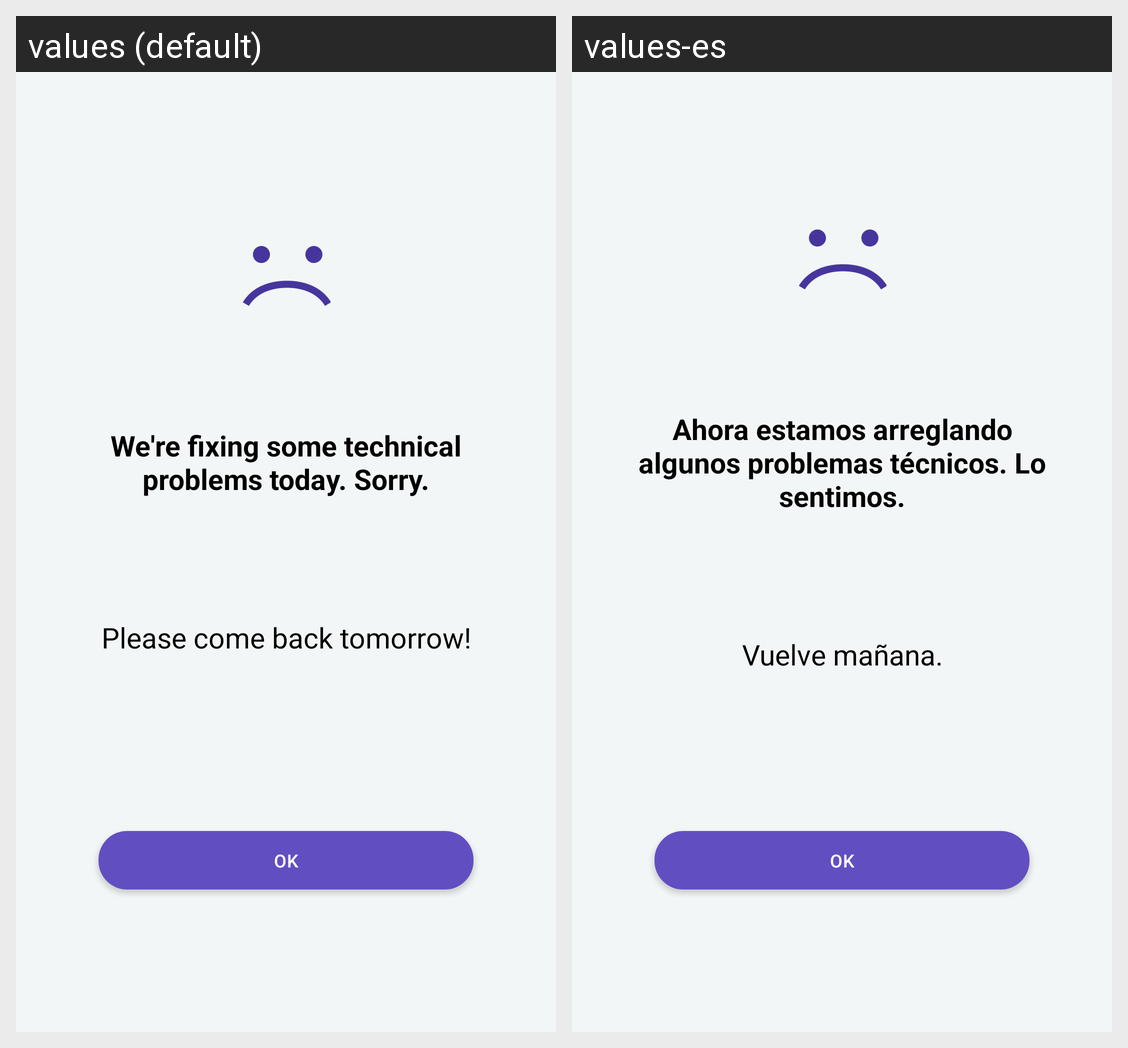

This grid shows one Android layout under two languages. Give, for every string resource on the screen, its name, the default text and each shown locale's text.
Android screen res/layout/fragment_pin_check_fake.xml rendered under 2 locales, left to right: values (default), values-es. Device: Nexus 5 (rendered at 1080×1920; each locale shown at half size, 540×960, under a caption strip naming it); theme AppTheme.
Strings drawn on this screen, with the default value and each locale's value (text and hints the layout hard-codes, and strings that could not be matched under every locale, appear in the picture but are not listed):

fake_screen_title
  values: We're fixing some technical problems today. Sorry.
  values-es: Ahora estamos arreglando algunos problemas técnicos. Lo sentimos.

fake_screen_info
  values: Please come back tomorrow!
  values-es: Vuelve mañana.

ok
  values: Ok
  values-es: Ok
